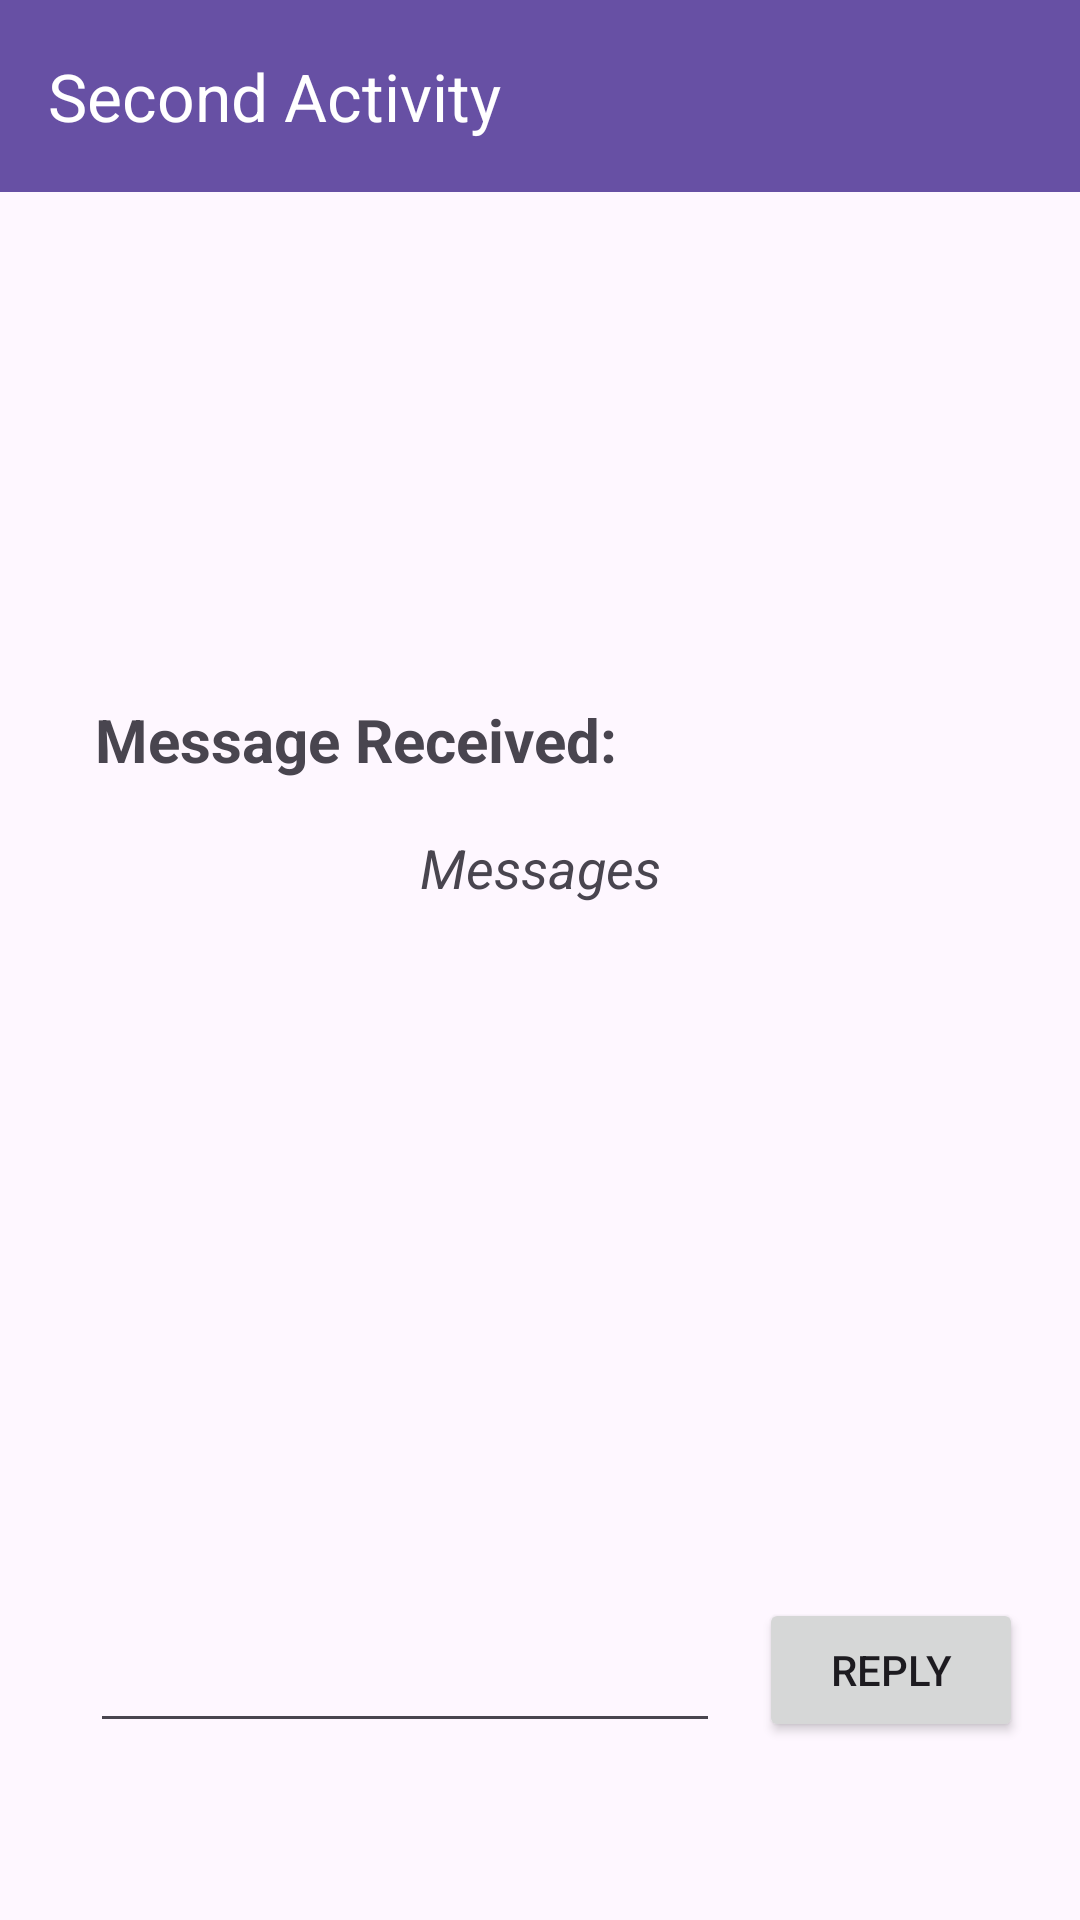

Reconstruct the res/layout file that produces this screen, plus the resources it refers to.
<!-- AndroidManifest.xml: activity theme Theme.ActivityExercise -->
<!-- res/layout/activity_second.xml -->
<?xml version="1.0" encoding="utf-8"?>
<androidx.constraintlayout.widget.ConstraintLayout xmlns:android="http://schemas.android.com/apk/res/android"
    xmlns:app="http://schemas.android.com/apk/res-auto"
    xmlns:tools="http://schemas.android.com/tools"
    android:layout_width="match_parent"
    android:layout_height="match_parent"
    tools:context=".SecondActivity">

    <TextView
        android:id="@+id/text_title"
        android:layout_width="wrap_content"
        android:layout_height="wrap_content"
        android:text="@string/message_received"
        android:textSize="20sp"
        android:textStyle="bold"
        app:layout_constraintBottom_toBottomOf="parent"
        app:layout_constraintEnd_toEndOf="parent"
        app:layout_constraintHorizontal_bias="0.17"
        app:layout_constraintStart_toStartOf="parent"
        app:layout_constraintTop_toTopOf="parent"
        app:layout_constraintVertical_bias="0.38" />

    <androidx.appcompat.widget.Toolbar
        android:id="@+id/toolbar"
        android:layout_width="match_parent"
        android:layout_height="?attr/actionBarSize"
        android:background="?attr/colorPrimary"
        app:title="Second Activity"
        app:titleTextColor="@android:color/white"
        app:layout_constraintTop_toTopOf="parent"/>

    <TextView
        android:id="@+id/text_content"
        android:layout_width="wrap_content"
        android:layout_height="wrap_content"
        android:textSize="18sp"
        android:text="Messages"
        android:textStyle="italic"
        app:layout_constraintBottom_toBottomOf="parent"
        app:layout_constraintEnd_toEndOf="parent"
        app:layout_constraintStart_toStartOf="parent"
        app:layout_constraintTop_toTopOf="parent"
        app:layout_constraintVertical_bias="0.45" />

    <EditText
        android:id="@+id/edit_text_reply"
        android:layout_width="match_parent"
        android:layout_height="50dp"
        android:layout_marginStart="30dp"
        android:layout_marginEnd="120dp"
        app:layout_constraintBottom_toBottomOf="parent"
        app:layout_constraintStart_toStartOf="parent"
        app:layout_constraintTop_toTopOf="parent"
        app:layout_constraintVertical_bias="0.9"
        android:autofillHints="Message to reply"
        android:inputType="text"
        tools:ignore="LabelFor" />

    <Button
        android:id="@+id/button_reply"
        android:layout_width="wrap_content"
        android:layout_height="wrap_content"
        android:text="@string/reply"
        app:layout_constraintBottom_toBottomOf="parent"
        app:layout_constraintEnd_toEndOf="parent"
        app:layout_constraintHorizontal_bias="0.93"
        app:layout_constraintStart_toStartOf="parent"
        app:layout_constraintTop_toTopOf="parent"
        app:layout_constraintVertical_bias="0.9" />

</androidx.constraintlayout.widget.ConstraintLayout>
<!-- resources referenced by this layout -->
<resources>
  <string name="message_received">Message Received:</string>
  <string name="reply">Reply</string>
  <style name="Theme.ActivityExercise" parent="Base.Theme.ActivityExercise" />
  <style name="Base.Theme.ActivityExercise" parent="Theme.Material3.DayNight.NoActionBar">
          
          
      </style>
</resources>
